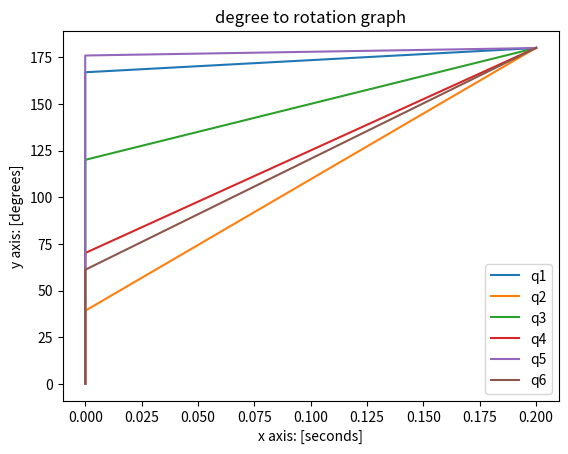

Generate this figure with matplotlib:
import math
import time
import matplotlib.pyplot as plt
from random import randrange

servo = {}
for i in range(6): servo.update({i: 0})

line = {} #temporary for plt
for i in range(6): line.update({"q"+str(i+1):[[0],[0]]}) #temporary for plt


#unit: degrees/second
def sCustom_func(s, new_rotation, total_iteration, total_speed):
    global line #temporary for plt
    '''
    Args:
        s (float/int): dictionary/list variable that sends to pca board / holds old/current rotation commands
        new_rotation (float/int): dictionary/list variable of new rotation commands
        total_iteration (int): number of loop iterations to complete the movement
        total_speed (float/int): Total time spent moving the servo from start to finish in seconds
    '''
    counter = 0
    s_diff = {}
    for i in range(6):
        s_diff[i] = new_rotation[i]-s[i]
    while s[0]<new_rotation[0] or s[1]<new_rotation[1] or s[2]<new_rotation[2] or s[3]<new_rotation[3] or s[4]<new_rotation[4] or s[5]<new_rotation[5]: #dont need abs() because it goes from 0-180
        for i in range(6):
            s[i] += s_diff[i]/total_iteration
            line["q"+str(i+1)][0].append(counter) #temporary for plt
            line["q"+str(i+1)][1].append(s[i]) #temporary for plt
        print(s)
        counter+=+total_speed/total_iteration #temporary for plt
        time.sleep(total_speed/total_iteration)


servo = {0:90, 1:0, 2:0, 3:90, 4:0, 5:90}
test = {} #temporary for plt
for i in range(6): test.update({i:randrange(180)}) #temporary for plt

sCustom_func(test,[180]*6, 1000, 0.2)

for i in range(6): #temporary for plt
    plt.plot(line["q"+str(i+1)][0], line["q"+str(i+1)][1], label="q"+str(i+1)) #temporary for plt

plt.xlabel('x axis: [seconds]') #temporary for plt
plt.ylabel('y axis: [degrees]') #temporary for plt
plt.title('degree to rotation graph') #temporary for plt

plt.legend() #temporary for plt
plt.show() #temporary for plt
